Run: headless pygame with SDL's dummy video driver; simulated clock (each Clock.tick advances the game by its frame time, no real sleeping); random seed 0; keys injected as events and as key.get_pressed() state; mouse plan: one left click at the window centre at the start of phase 2, then a move to the lower-right quarter at the start of phase 3.
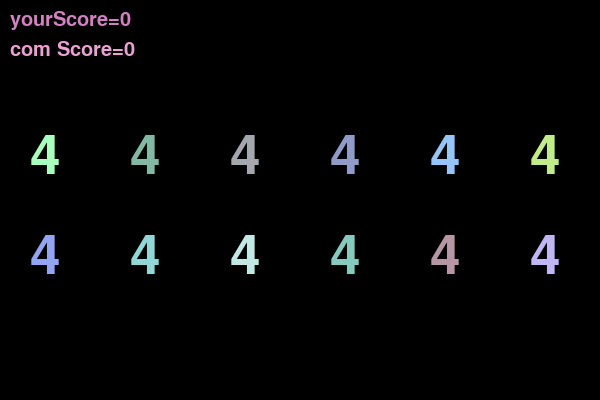
Frame 1 of 4 · flips 1–60 · no input
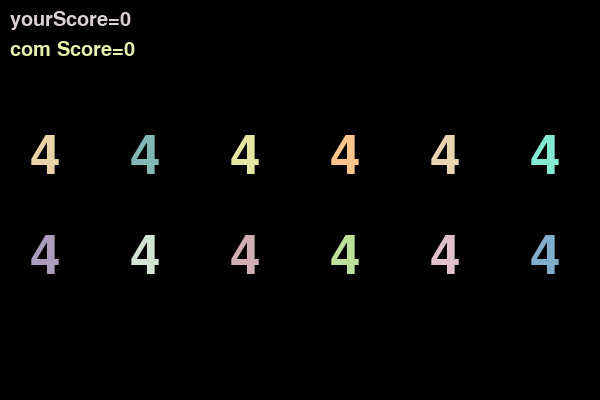
Frame 2 of 4 · flips 61–180 · clicked the window centre · tapped SPACE, RETURN · held RIGHT (→), D
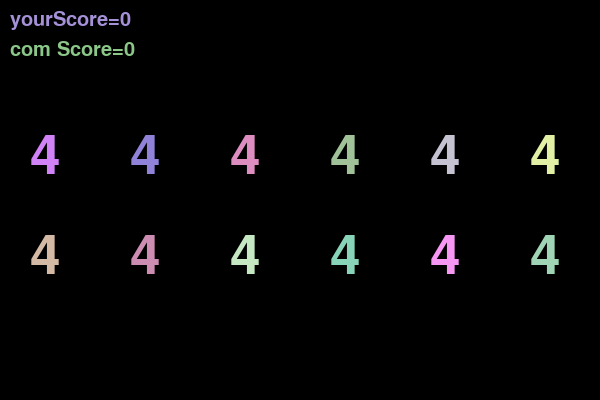
Frame 3 of 4 · flips 181–300 · moved the mouse to the lower-right quarter · held DOWN (↓), S
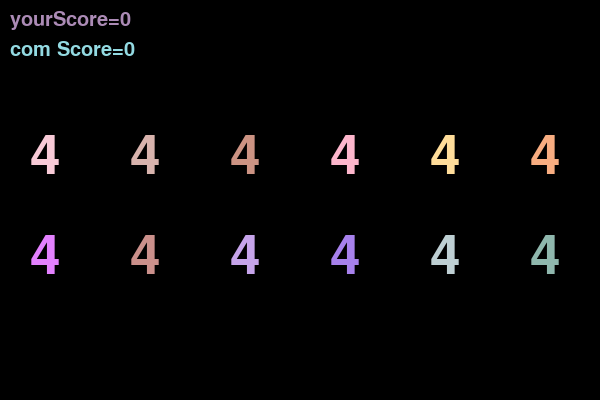
Frame 4 of 4 · flips 301–420 · held LEFT (←), A, UP (↑), W

The pygame program that drew these frames:

import pygame
from pygame.locals import *
import random
import sys
import copy
import time

screen = pygame.display.set_mode((600, 400))

nextScore=0.8
nextP=[1,2,3,4,5,6,7,8,9,10,11,0]
comLevel=4#遊べるのは6ぐらいまで

def nextPos(pos):
    pos+=1
    if pos==12:pos=0
    return pos

def dropSeedScore(h,startPos):
    seed=h[startPos]
    if seed==0:return h,-1

    pos=startPos
    dh=copy.deepcopy(h)

    dh[startPos]=0
    for i in range(seed):
        pos=nextP[pos]
        if pos==startPos:
            pos=nextP[pos]
        dh[pos]+=1

    score=0
    for j in range(pos,-1,-1):
        if startPos<6 and j<6:break
        if startPos>5 and j>5:break
        if 2<=dh[j]<=3:
            score+=dh[j]
            dh[j]=0
        else:break
    #相手を0にしてはいけない
    if startPos<=5 and sum(dh[6:])==0:return h,-1
    if startPos>=6 and sum(dh[:6])==0:return h,-1

    return dh,score

def enemyTurn(dh,lvl):
    global nextScore
    eh=copy.deepcopy(dh)
    b=-1000
    bi=0
    for i in range(6,12):
        edh,score=dropSeedScore(eh,i)
        if score==-1:continue
        if lvl>0:score-=myTurn(edh,lvl-1)*nextScore
        if b<score:
            b=score
            bi=i
    return b

def myTurn(h,lvl):
    global nextScore
    mh=copy.deepcopy(h)
    b=-1000
    bi=0
    for i in range(6):
        mdh,score=dropSeedScore(mh,i)
        if score==-1:continue
        if lvl>0:score-=enemyTurn(mdh,lvl-1)*nextScore
        if b<score:
            b=score
            bi=i
    return b

def think(h,comLevel):
    startTime=time.time()
    b=-1000
    bestSeed=0
    bestDh=[]
    for i in range(6):
        dh,score=dropSeedScore(h,i)
        if score==-1:continue
        score-=enemyTurn(dh,comLevel)*nextScore

        if b<score:
            b=score
            bestSeed=sum(h)-sum(dh)
            bestDh=copy.deepcopy(dh)
    #print(time.time()-startTime,file=sys.stderr)
    return bestDh,bestSeed

def gamemain(comLevel):
    #board data
    # 5  4  3  2  1  0
    # 6  7  8  9 10 11
    h=[4,4,4,4,4,4,4,4,4,4,4,4]
    score=[0,0]
    turn=0#先手:0　後手:1 にする
    while 1:
        screen.fill((0,0,0))
        write(h,score)
        pygame.display.update()
        pygame.time.wait(500)
        if turn==1:
            h,sco=think(h,comLevel)
            score[1]+=sco
            turn=0
        for event in pygame.event.get():
            if event.type == pygame.QUIT:
                pygame.quit()
                quit()
            if event.type == MOUSEBUTTONUP and event.button == 1 and turn==0:
                x, y = event.pos
                px=int(x/100)
                if 0<=px<=5 and 200<y<300:
                    rh,sco=dropSeedScore(h,6+px)
                    if sco==-1:break
                    score[0]+=sco
                    if rh!=h:
                        h=rh
                        turn=1
        if score[0]>24 or score[1]>24 or (score[0]==24 and score[1]==24):turn=-1

def write(h,score):
    font = pygame.font.Font(None, 80)
    for p,hp in enumerate([5,4,3,2,1,0,6,7,8,9,10,11]):
        text = font.render(str(h[hp]), True, randcolor())
        screen.blit(text, [p%6*100+30, int(p/6)*100+100+30])

    font = pygame.font.Font(None, 30)
    text = font.render("yourScore="+str(score[0]), True, randcolor())
    screen.blit(text, [10,10])
    text = font.render("com Score="+str(score[1]), True, randcolor())
    screen.blit(text, [10,40])
    font = pygame.font.Font(None, 50)
    if score[0]>24:
        text = font.render("You Win", True, randcolor())
        screen.blit(text, [10,320])
    if score[1]>24:
        text = font.render("Com Win", True, randcolor())
        screen.blit(text, [10,320])
    if score[0]==24 and score[1]==24:
        text = font.render("Draw!!", True, randcolor())
        screen.blit(text, [10,320])

def randcolor():
    return (random.randint(128,255),random.randint(128,255),random.randint(128,255))

pygame.init()
gamemain(comLevel)
pygame.quit()
